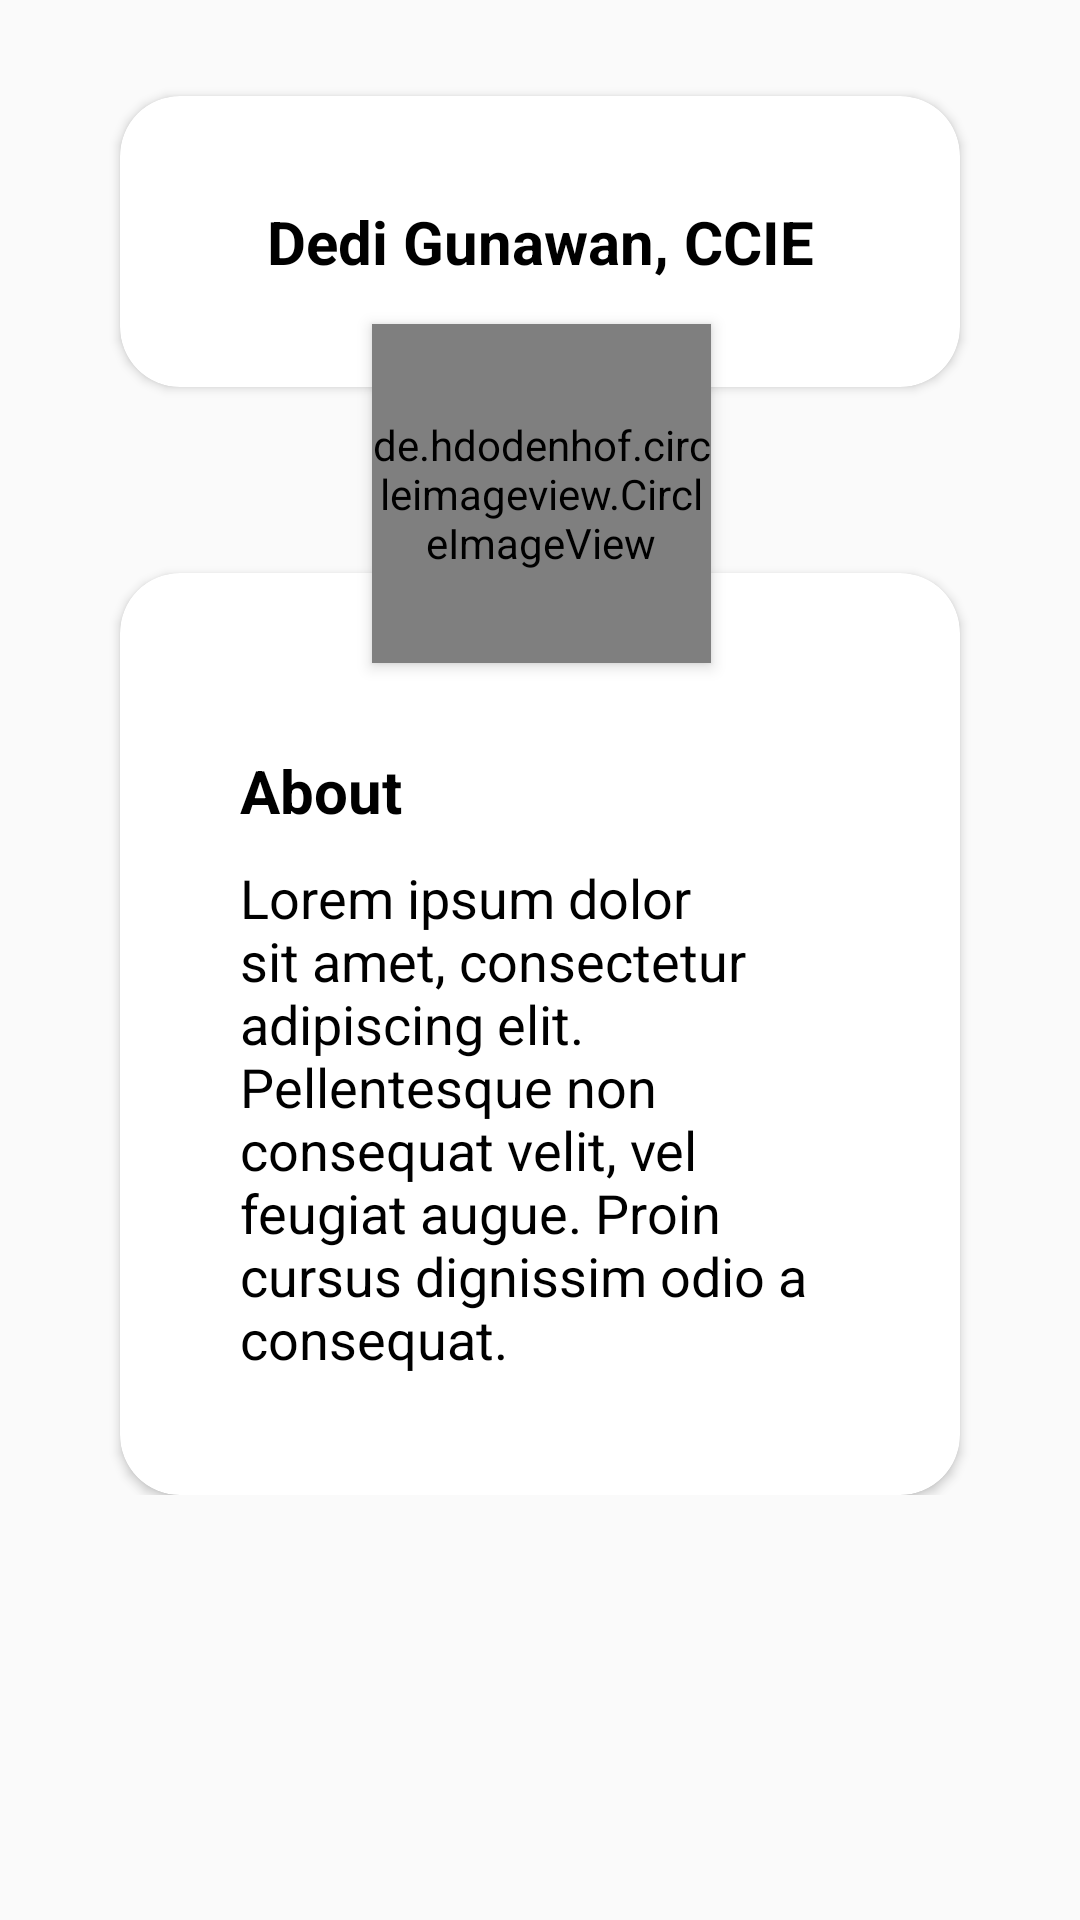

Reconstruct the res/layout file that produces this screen, plus the resources it refers to.
<!-- AndroidManifest.xml: application theme AppTheme -->
<!-- res/layout/fragment_founder.xml -->
<?xml version="1.0" encoding="utf-8"?>
<ScrollView xmlns:android="http://schemas.android.com/apk/res/android"
    xmlns:tools="http://schemas.android.com/tools"
    android:layout_width="match_parent"
    android:layout_height="match_parent"
    xmlns:app="http://schemas.android.com/apk/res-auto"
    tools:context=".fragment.FounderFragment"
    android:background="@drawable/background_layout">

    <androidx.constraintlayout.widget.ConstraintLayout
        android:layout_width="match_parent"
        android:layout_height="wrap_content">

        <androidx.cardview.widget.CardView
            android:id="@+id/cardView"
            android:layout_width="match_parent"
            android:layout_height="97dp"
            android:layout_marginTop="32dp"
            android:layout_marginStart="40dp"
            android:layout_marginEnd="40dp"
            app:cardCornerRadius="20dp"
            app:layout_constraintEnd_toEndOf="parent"
            app:layout_constraintHorizontal_bias="0.491"
            app:layout_constraintStart_toStartOf="parent"
            app:layout_constraintTop_toTopOf="parent">

            <TextView
                android:layout_width="match_parent"
                android:layout_height="wrap_content"
                android:layout_gravity="center"
                android:text="Dedi Gunawan, CCIE"
                android:textAlignment="center"
                android:textColor="@android:color/black"
                android:textSize="20sp"
                android:textStyle="bold" />

        </androidx.cardview.widget.CardView>

        <de.hdodenhof.circleimageview.CircleImageView
            android:id="@+id/imageView"
            android:layout_width="113dp"
            android:layout_height="113dp"
            android:layout_marginTop="108dp"
            android:elevation="3dp"
            android:src="@drawable/dicoding"
            app:layout_constraintEnd_toEndOf="@+id/cardView"
            app:layout_constraintHorizontal_bias="0.502"
            app:layout_constraintStart_toStartOf="@+id/cardView"
            app:layout_constraintTop_toTopOf="parent" />

        <androidx.cardview.widget.CardView
            android:layout_width="match_parent"
            android:layout_height="wrap_content"
            android:layout_marginTop="62dp"
            app:cardCornerRadius="20dp"
            android:layout_marginStart="40dp"
            android:layout_marginEnd="40dp"
            android:layout_marginBottom="280dp"
            app:layout_constraintEnd_toEndOf="parent"
            app:layout_constraintHorizontal_bias="0.491"
            app:layout_constraintStart_toStartOf="parent"
            app:layout_constraintTop_toBottomOf="@+id/cardView" >

            <RelativeLayout
                android:layout_width="match_parent"
                android:layout_height="wrap_content"
                android:layout_margin="40dp">

                <TextView
                    android:id="@+id/title_about"
                    android:layout_width="match_parent"
                    android:layout_height="wrap_content"
                    android:text="About"
                    android:textColor="@android:color/black"
                    android:textSize="20sp"
                    android:textStyle="bold"
                    android:layout_marginTop="19sp"/>

                <TextView
                    android:id="@+id/desc_about"
                    android:layout_width="match_parent"
                    android:layout_height="wrap_content"
                    android:text="Lorem ipsum dolor sit amet, consectetur adipiscing elit. Pellentesque non consequat velit, vel feugiat augue. Proin cursus dignissim odio a consequat. "
                    android:textColor="@android:color/black"
                    android:textSize="18sp"
                    android:layout_marginTop="10sp"
                    android:layout_below="@id/title_about"/>

            </RelativeLayout>


        </androidx.cardview.widget.CardView>

    </androidx.constraintlayout.widget.ConstraintLayout>

</ScrollView>
<!-- resources referenced by this layout -->
<resources>
  <style name="AppTheme" parent="Theme.AppCompat.Light.DarkActionBar">
          
          <item name="colorPrimary">@color/colorPrimary</item>
          <item name="colorPrimaryDark">@color/colorPrimaryDark</item>
          <item name="colorAccent">@color/colorAccent</item>
      </style>
  <color name="colorPrimary">#5792EA</color>
  <color name="colorPrimaryDark">#000000</color>
  <color name="colorAccent">#03DAC5</color>
</resources>
